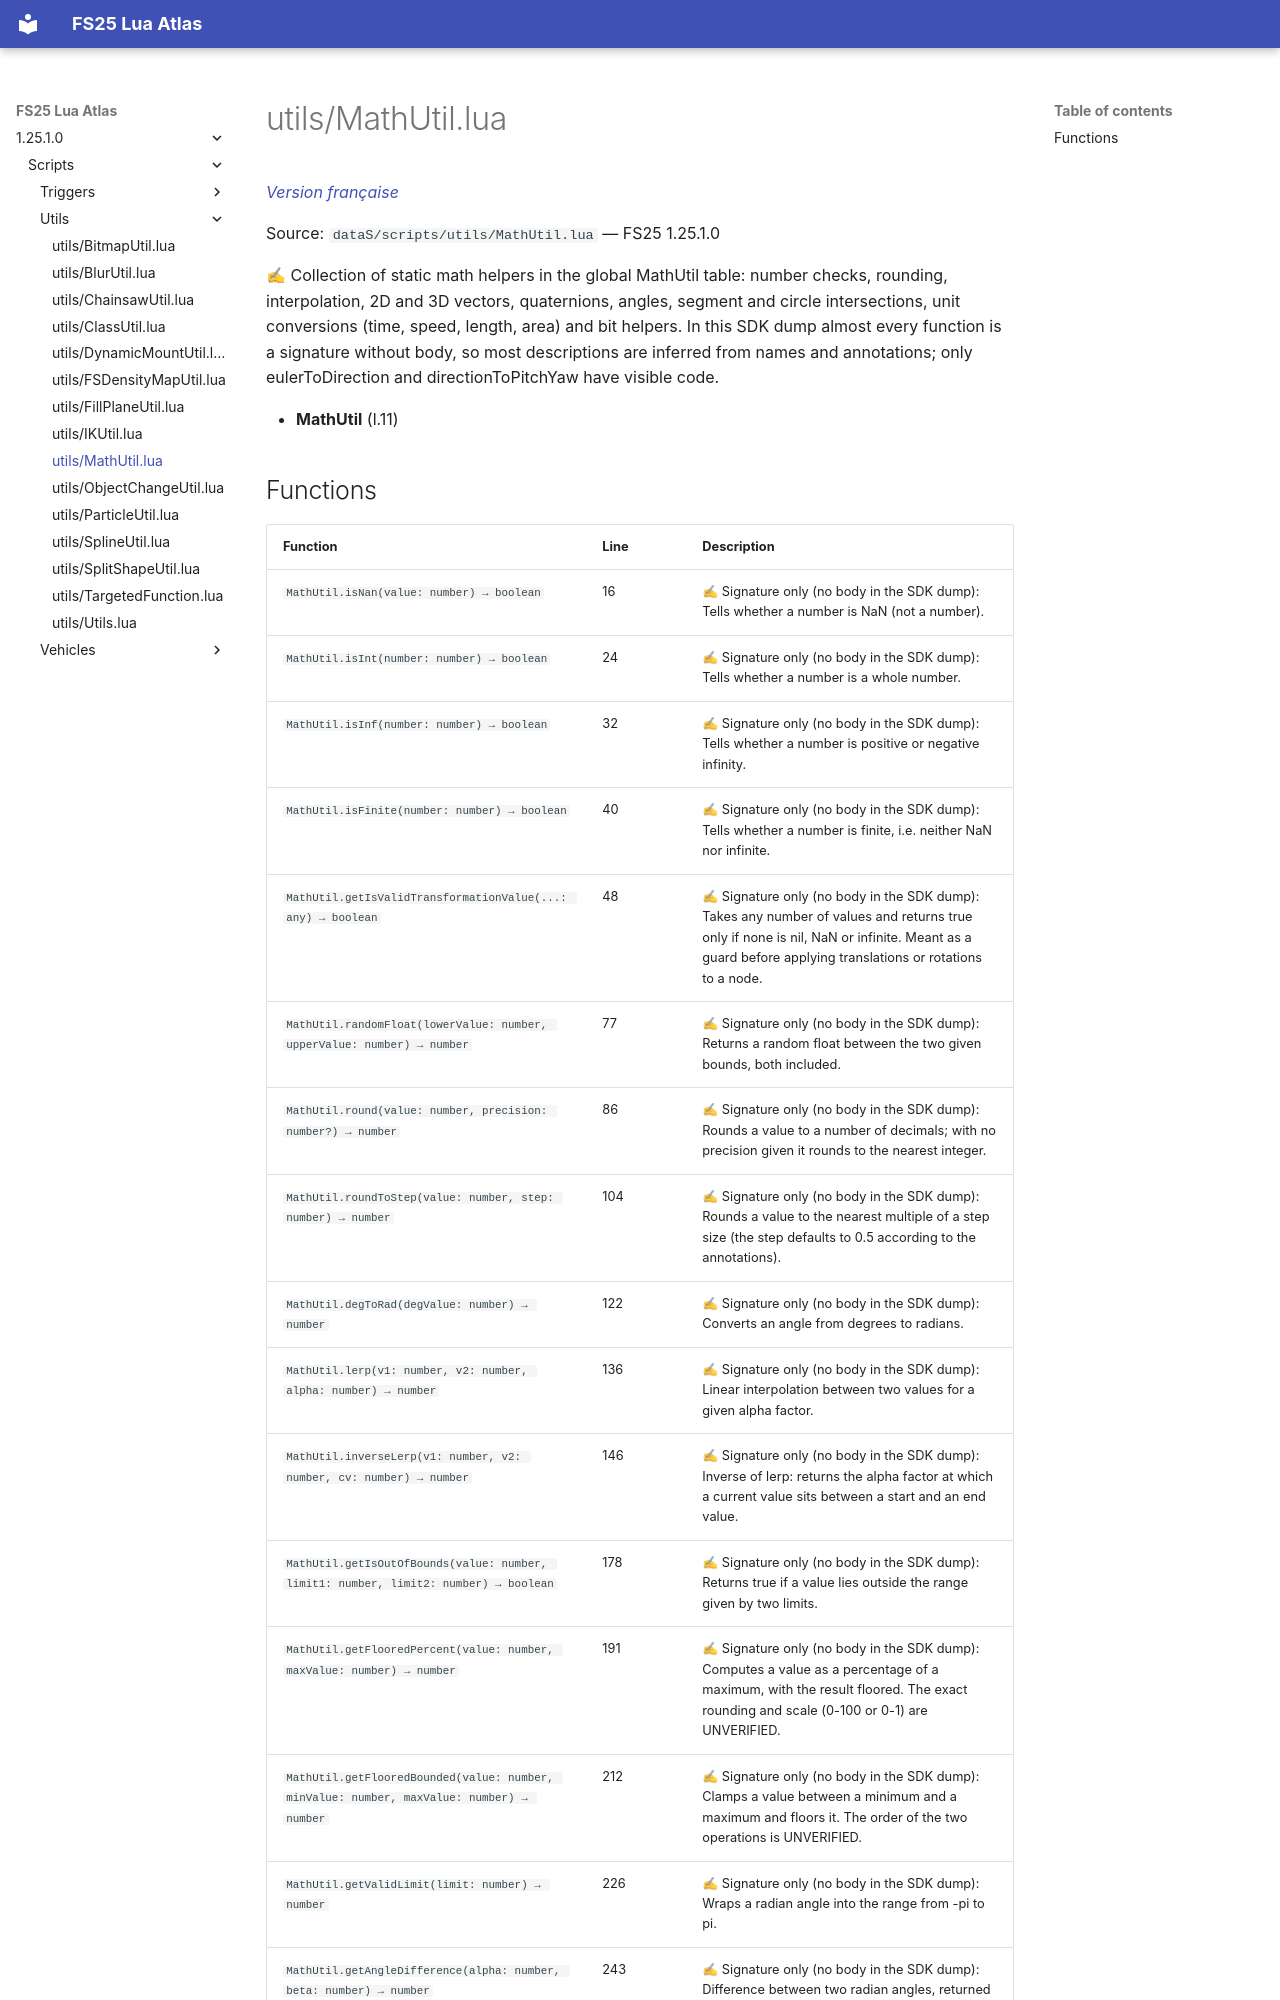

repository: Tim0219800/fs25-lua-atlas · page: 1.25.1.0/scripts/utils/MathUtil.html · generator: mkdocs

# utils/MathUtil.lua

*[Version française](../../fr/scripts/utils/MathUtil.md)*

Source: `dataS/scripts/utils/MathUtil.lua` — FS25 1.25.1.0

✍ Collection of static math helpers in the global MathUtil table: number checks, rounding, interpolation, 2D and 3D vectors, quaternions, angles, segment and circle intersections, unit conversions (time, speed, length, area) and bit helpers. In this SDK dump almost every function is a signature without body, so most descriptions are inferred from names and annotations; only eulerToDirection and directionToPitchYaw have visible code.

- **MathUtil** (l.11)
